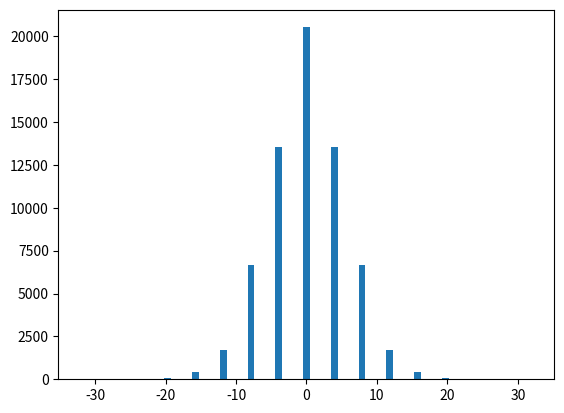
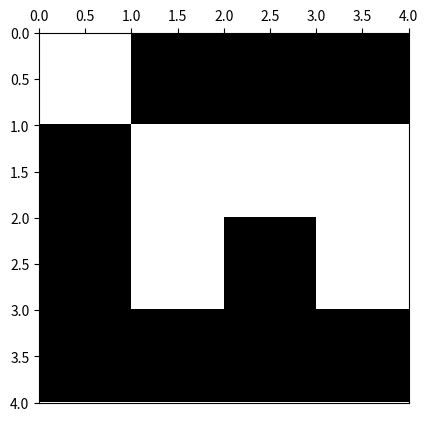

Source code (Python) for these figures, in order:
# -*- coding: utf-8 -*-
from __future__ import division
import os
from time import time
import datetime

import numpy as np
import matplotlib.pyplot as plt
import matplotlib.colors as colors
import pandas as pd


def save_csv(data, data_headers=None, data_index=None, file_name=None,
             relevant_info=None, print_data=True):
    """
    Uso:    data debe contener listas que serán las columnas de un archivo CSV que se guardará
            con nombre file_name. relevant_info agrega comentarios en primeras líneas del
            archivo.

    Recibe:
        data: array of arrays, shape=(nx,ny)    ->  cada columna es una columna del archivo.
        data_headers:  numpy array, shape=(ny,) ->  nombres de las columnas
        data_index:  numpy array, shape=(nx,)   ->  nombres de las filas
        file_name: str                      ->  nombre del archivo en el que se guardarán datos.
        relevant_info: list of str          ->  información que se agrega como comentario en
                                                primeras líneas. Cada elemento de esta lista
                                                se agrega como una nueva línea.
        print_data: bool                    ->  decide si imprime datos guardados, en pantalla.
    
    Devuelve:
        data_pdDF: pd.DataFrame             ->  archivo con datos formato "pandas data frame".
        guarda archivo con datos e inforamación relevante en primera línea.
    """
    
    data_pdDF = pd.DataFrame(data, columns=data_headers, index=data_index)

    # Asigna nombre al archivo para que se guarde en el folder en el que está
    # guardado el script que lo usa
    script_dir = os.path.dirname(os.path.abspath(__file__))
    if file_name==None:
        now = datetime.datetime.now()
        #path completa para este script
        file_name = (script_dir + '/' + 'csv-file-%.4d%.2d%.2d%.2d%.2d%.2d.csv'
                                        %(now.year,now.month,now.day,now.hour,
                                          now.minute,now.second))

    # Crea archivo CSV y agrega comentarios relevantes dados como input
    if relevant_info:
        
        # Agregamos información relevante en primeras líneas
        with open(file_name,mode='w') as file_csv:
            for info in list(relevant_info):
                file_csv.write('# '+info+'\n')
        file_csv.close()

        # Usamos pandas para escribir en archivo formato csv.
        with open(file_name,mode='a') as file_csv:
            data_pdDF.to_csv(file_csv)
        file_csv.close()

    else:
        with open(file_name,mode='w') as file_csv:
            data_pdDF.to_csv(file_csv)
        file_csv.close()
    
    # Imprime datos en pantalla.
    if print_data==True:
        print(data_pdDF)

    return data_pdDF

def ising_microstates(L=2):
    # Tamaño del sistema
    N = L * L
    
    t_0 = time()

    # Lista en la que se guardan explícitamente todos los microestados (2**N en total)
    # cada fila del array representará un microestado diferente
    microstates = np.array([[0] * N] * 2**N)
    
    # La primera mitad de los microestados
    # El procedimiento consiste en que en cada paso, para el espín i-esimo se llena 
    # estratégicamente en la mitad los microestados con 1 y en la otra mitad con -1,
    # así se obtienen todas las configuraciones posibles. 
    for i in range(N):
        index_factor = int(2**N  / 2**(i+1))
        for j in range(2**i):
            microstates[j*index_factor : (j+1)*index_factor, i] = (-1)**j
    
    # La segunda mitad de los microestados son los estados opuestos a los de la primera
    # mitad
    microstates[int((2 ** N) / 2):,:] = - np.copy(microstates[:int((2 ** N) / 2), :])
    
    t_1 = time()
    comp_time = t_1 - t_0
    print('Explicit microstates:  L = %d --> computation time = %.3f'%(L,comp_time))

    return microstates

def ising_neighbours(L=2):
    """
    vecinos del espin i en el formato {i: (derecha, izquierda, abajo, arriba)}

    derecha = número de 'fila' anterior * número de espines por fila 
              + ubicación relativa en fila de espín de la dereha teniendo en cuenta
                condiciones de frontera períodicas (módulo L)
    
    abajo = posición de espín + número de espines por fila, teniendo en cuenta
                                condiciones de frontera periódicas (módulo N) 
    
    izquierda = número de 'fila' anterior * número de espines por fila 
                + ubicación relativa en fila de espín de la izquierda, teniendo en 
                  cuenta condiciones de frontera períodicas (módulo L)

    arriba = posición de espín - número de espines por fila, teniendo en cuenta
                                 condiciones de frontera periódicas (módulo N) 
    """
    N  = L * L
    ngbrs = {i: ((i//L)*L + (i+1)%L, (i+L) % N,
               (i//L)*L + (i-1)%L, (i-L) % N) for i in range(N)}
    return ngbrs

def ising_energy(microstates, ngbrs, J=1, save_data=False, data_file_name=None):
    t_0 = time()

    energies = []
    N = len(ngbrs)
    for microstate_j in microstates:
        energy_j = 0
        for i in range(N):
            for ngbr in ngbrs[i]:
                energy_j -=  microstate_j[i]*microstate_j[ngbr]
        energies.append(energy_j)
    
    # En el algoritmo hemos contado cada contribución de energía 2 veces, por tanto se
    # debe hacer la corrección. Además se agrega el factor de la integral de intercambio.
    energies = 0.5 * J * np.array(energies)

    # Guardamos datos de energías
    if save_data:
        if not data_file_name:
            now = datetime.datetime.now()
            data_file_name =  ('ising-energy-data-L_%d-date_%.4d%.2d%.2d%.2d%.2d%.2d.eps'
                                        %(L,now.year,now.month,now.day,now.hour,
                                          now.minute,now.second))
        script_dir = os.path.dirname(os.path.abspath(__file__))
        data_file_name = script_dir + '/' + data_file_name
        relevant_info = ['Ising 2d energies: all microstates. L=%d.'%L]
        save_csv(energies,file_name=data_file_name,relevant_info=relevant_info)

    t_1 = time()
    comp_time = t_1-t_0

    print('Explicit energies:  L = %d --> computation time = %.3f'%(L,comp_time))

    return energies

def ising_config_plot(config, show_plot=True, save_plot=False, plot_file_name=None):
    L = int(len(config)**0.5)
    bw_cmap = colors.ListedColormap(['black', 'white'])
    fig, ax = plt.subplots(1, 1)
    ax.xaxis.set_ticks_position('top')
    ax.imshow(arrayy.reshape(L,L), cmap=bw_cmap, extent=(0,L,L,0))
    if save_plot:
        if not plot_file_name:
            now = datetime.datetime.now()
            plot_file_name =  ('ising-config-plot-L_%d-date_%.4d%.2d%.2d%.2d%.2d%.2d.eps'
                                        %(L,now.year,now.month,now.day,now.hour,
                                          now.minute,now.second))
        script_dir = os.path.dirname(os.path.abspath(__file__))
        plot_file_name = script_dir + '/' + plot_file_name
        plt.savefig(plot_file_name)
    if show_plot:
        plt.show()
    return

def ising_energy_plot(energies, L, show_plot=True, save_plot=False, plot_file_Name=None):
    x_lim = [0, 0, 10, 18, 30, 55, 80]

    plt.xlim(-1*x_lim[L],x_lim[L])
    plt.hist(energies, bins=L**3+1)
    if save_plot:
        if not plot_file_Name:
            now = datetime.datetime.now()
            plot_file_Name =  ('ising-energy-plot-L_%d-date_%.4d%.2d%.2d%.2d%.2d%.2d.eps'
                                        %(L,now.year,now.month,now.day,now.hour,
                                          now.minute,now.second))
        script_dir = os.path.dirname(os.path.abspath(__file__))
        plot_file_Name = script_dir + '/' + plot_file_Name
        plt.savefig(plot_file_Name)
    if show_plot:
        plt.show()
    plt.close()
    
    return


############
############ test ising plots
############

L = 4
arrayy = ising_microstates(L)
neighbours = ising_neighbours(L)
print(neighbours)
energies = ising_energy(arrayy,neighbours)
plt.hist(energies, bins=L**3+1)
plt.show()
plt.close()
print(pd.DataFrame(arrayy))
microstate_plot = 2 ** (L*L) - np.random.randint(1, 2 ** (L*L))
arrayy = arrayy[microstate_plot,:]
print(pd.DataFrame(arrayy))
ising_config_plot(arrayy, save_plot=False)
